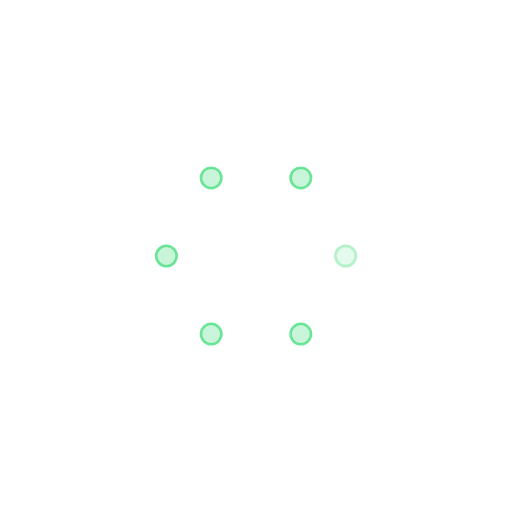
t = 0.00 s
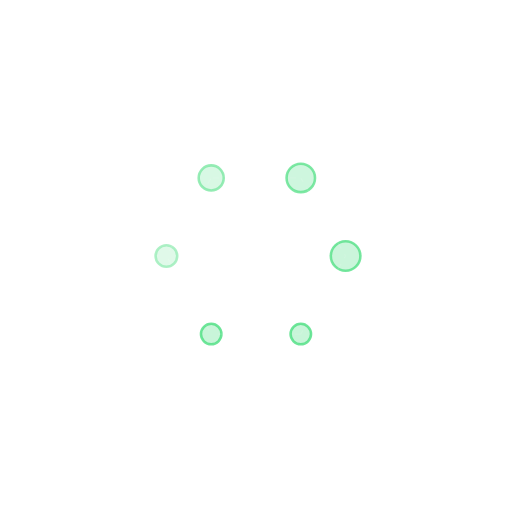
t = 1.67 s
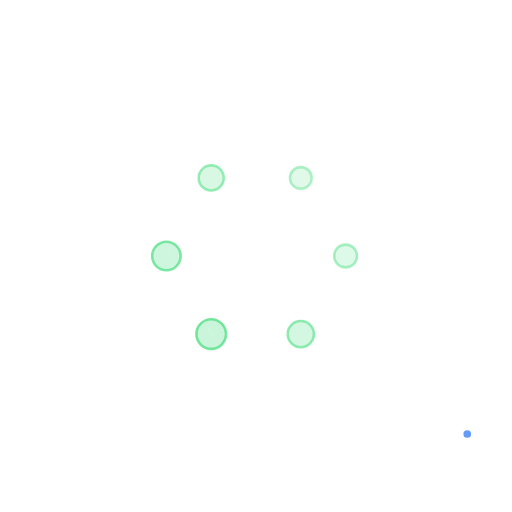
t = 3.33 s
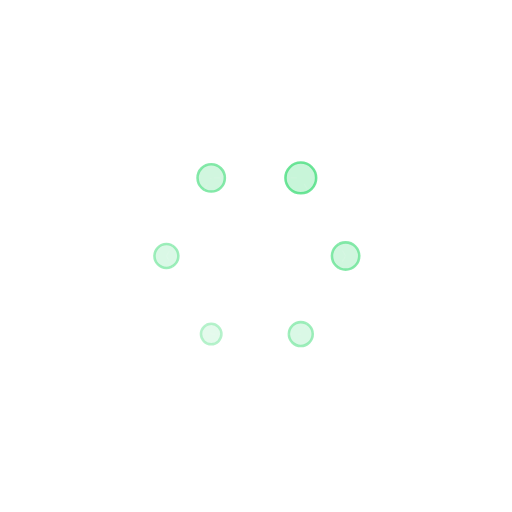
t = 5.00 s
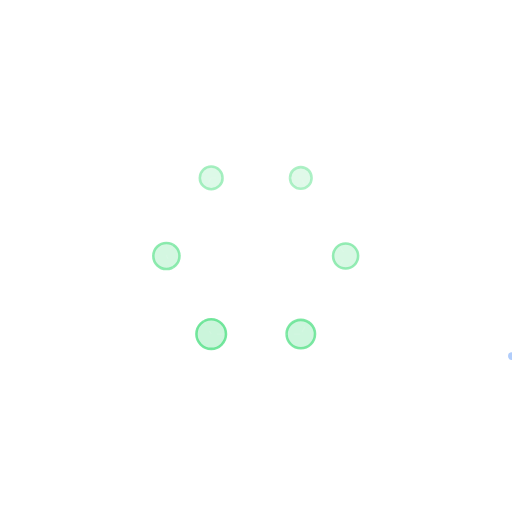
t = 6.67 s
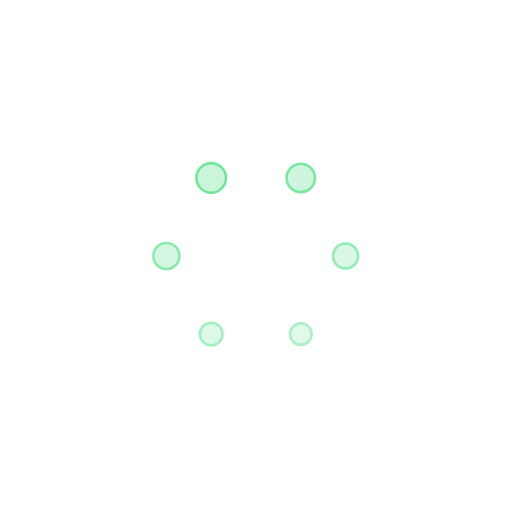
t = 8.33 s

The animated SVG that drew these frames (rendered in a browser with its animation timeline set to each time). Animation: 23 SMIL elements (animate=20,animateMotion=2,animateTransform=1); frames cover the first 8.33 s, repeats indefinitely.

<svg 
  viewBox="0 0 400 400" 
  xmlns="http://www.w3.org/2000/svg"
>
  <!-- Central rotating core -->
  <g transform="translate(200, 200)">
    <g transform-origin="0 0">
      <animateTransform
        attributeName="transform"
        type="rotate"
        from="0" to="360"
        dur="20s"
        repeatCount="indefinite"
      />
      
      <!-- Concentric circles -->
      <circle cx="0" cy="0" r="40" fill="none" stroke="rgba(255,255,255,0.2)" stroke-width="2"/>
      <circle cx="0" cy="0" r="60" fill="none" stroke="rgba(255,255,255,0.15)" stroke-width="1"/>
      <circle cx="0" cy="0" r="80" fill="none" stroke="rgba(255,255,255,0.1)" stroke-width="1"/>
    </g>
  </g>
  
  <!-- Network nodes positioned around the center -->
  <!-- Node 1 (0°) -->
  <circle cx="270" cy="200" r="8" fill="rgba(74, 222, 128, 0.3)" stroke="rgba(74, 222, 128, 0.8)" stroke-width="2">
    <animate
      attributeName="r"
      values="8;12;8"
      dur="3s"
      begin="0s"
      repeatCount="indefinite"
    />
    <animate
      attributeName="opacity"
      values="0.5;1;0.5"
      dur="3s"
      begin="0s"
      repeatCount="indefinite"
    />
  </circle>
  
  <!-- Node 2 (60°) -->
  <circle cx="235" cy="139" r="8" fill="rgba(74, 222, 128, 0.3)" stroke="rgba(74, 222, 128, 0.8)" stroke-width="2">
    <animate
      attributeName="r"
      values="8;12;8"
      dur="3s"
      begin="0.5s"
      repeatCount="indefinite"
    />
    <animate
      attributeName="opacity"
      values="0.5;1;0.5"
      dur="3s"
      begin="0.5s"
      repeatCount="indefinite"
    />
  </circle>
  
  <!-- Node 3 (120°) -->
  <circle cx="165" cy="139" r="8" fill="rgba(74, 222, 128, 0.3)" stroke="rgba(74, 222, 128, 0.8)" stroke-width="2">
    <animate
      attributeName="r"
      values="8;12;8"
      dur="3s"
      begin="1s"
      repeatCount="indefinite"
    />
    <animate
      attributeName="opacity"
      values="0.5;1;0.5"
      dur="3s"
      begin="1s"
      repeatCount="indefinite"
    />
  </circle>
  
  <!-- Node 4 (180°) -->
  <circle cx="130" cy="200" r="8" fill="rgba(74, 222, 128, 0.3)" stroke="rgba(74, 222, 128, 0.8)" stroke-width="2">
    <animate
      attributeName="r"
      values="8;12;8"
      dur="3s"
      begin="1.5s"
      repeatCount="indefinite"
    />
    <animate
      attributeName="opacity"
      values="0.5;1;0.5"
      dur="3s"
      begin="1.5s"
      repeatCount="indefinite"
    />
  </circle>
  
  <!-- Node 5 (240°) -->
  <circle cx="165" cy="261" r="8" fill="rgba(74, 222, 128, 0.3)" stroke="rgba(74, 222, 128, 0.8)" stroke-width="2">
    <animate
      attributeName="r"
      values="8;12;8"
      dur="3s"
      begin="2s"
      repeatCount="indefinite"
    />
    <animate
      attributeName="opacity"
      values="0.5;1;0.5"
      dur="3s"
      begin="2s"
      repeatCount="indefinite"
    />
  </circle>
  
  <!-- Node 6 (300°) -->
  <circle cx="235" cy="261" r="8" fill="rgba(74, 222, 128, 0.3)" stroke="rgba(74, 222, 128, 0.8)" stroke-width="2">
    <animate
      attributeName="r"
      values="8;12;8"
      dur="3s"
      begin="2.5s"
      repeatCount="indefinite"
    />
    <animate
      attributeName="opacity"
      values="0.5;1;0.5"
      dur="3s"
      begin="2.5s"
      repeatCount="indefinite"
    />
  </circle>
  
  <!-- Connection lines between nodes -->
  <!-- Line 1-2 -->
  <line x1="270" y1="200" x2="235" y2="139" stroke="rgba(255,255,255,0.1)" stroke-width="1" stroke-dasharray="5,5" stroke-dashoffset="0">
    <animate
      attributeName="stroke-dashoffset"
      values="0;10;0"
      dur="2s"
      begin="0s"
      repeatCount="indefinite"
    />
  </line>
  
  <!-- Line 2-3 -->
  <line x1="235" y1="139" x2="165" y2="139" stroke="rgba(255,255,255,0.1)" stroke-width="1" stroke-dasharray="5,5" stroke-dashoffset="0">
    <animate
      attributeName="stroke-dashoffset"
      values="0;10;0"
      dur="2s"
      begin="0.3s"
      repeatCount="indefinite"
    />
  </line>
  
  <!-- Line 3-4 -->
  <line x1="165" y1="139" x2="130" y2="200" stroke="rgba(255,255,255,0.1)" stroke-width="1" stroke-dasharray="5,5" stroke-dashoffset="0">
    <animate
      attributeName="stroke-dashoffset"
      values="0;10;0"
      dur="2s"
      begin="0.6s"
      repeatCount="indefinite"
    />
  </line>
  
  <!-- Line 4-5 -->
  <line x1="130" y1="200" x2="165" y2="261" stroke="rgba(255,255,255,0.1)" stroke-width="1" stroke-dasharray="5,5" stroke-dashoffset="0">
    <animate
      attributeName="stroke-dashoffset"
      values="0;10;0"
      dur="2s"
      begin="0.9s"
      repeatCount="indefinite"
    />
  </line>
  
  <!-- Line 5-6 -->
  <line x1="165" y1="261" x2="235" y2="261" stroke="rgba(255,255,255,0.1)" stroke-width="1" stroke-dasharray="5,5" stroke-dashoffset="0">
    <animate
      attributeName="stroke-dashoffset"
      values="0;10;0"
      dur="2s"
      begin="1.2s"
      repeatCount="indefinite"
    />
  </line>
  
  <!-- Line 6-1 -->
  <line x1="235" y1="261" x2="270" y2="200" stroke="rgba(255,255,255,0.1)" stroke-width="1" stroke-dasharray="5,5" stroke-dashoffset="0">
    <animate
      attributeName="stroke-dashoffset"
      values="0;10;0"
      dur="2s"
      begin="1.5s"
      repeatCount="indefinite"
    />
  </line>
  
  <!-- Data packets flowing between nodes -->
  <circle cx="270" cy="200" r="3" fill="rgba(59, 130, 246, 0.8)" opacity="0">
    <animateMotion
      dur="4s"
      repeatCount="indefinite"
      path="M270,200 L235,139 L165,139 L130,200 L165,261 L235,261 Z"
    />
    <animate
      attributeName="opacity"
      values="0;1;1;0"
      dur="4s"
      repeatCount="indefinite"
    />
  </circle>
  
  <circle cx="235" cy="139" r="3" fill="rgba(59, 130, 246, 0.8)" opacity="0">
    <animateMotion
      dur="4s"
      begin="2s"
      repeatCount="indefinite"
      path="M235,139 L165,139 L130,200 L165,261 L235,261 L270,200 Z"
    />
    <animate
      attributeName="opacity"
      values="0;1;1;0"
      dur="4s"
      begin="2s"
      repeatCount="indefinite"
    />
  </circle>
</svg>